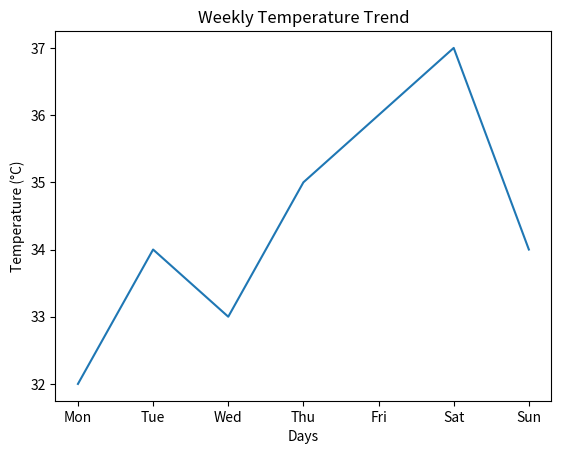
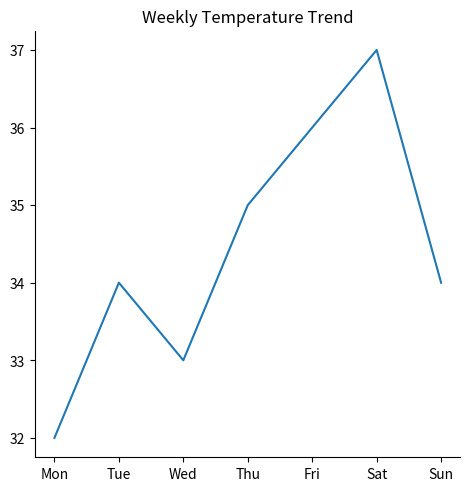

Write the Python code that produced these figures, in order.
import seaborn as sns
import matplotlib.pyplot as plt

days  = ['Mon','Tue','Wed','Thu','Fri','Sat','Sun']
temps = [32, 34, 33, 35, 36, 37, 34]

sns.lineplot(x=days, y=temps)
plt.xlabel('Days')
plt.ylabel('Temperature (°C)')
plt.title('Weekly Temperature Trend')
plt.show()

# Figure-level: creates its own whole figure
sns.relplot(x=days, y=temps, kind='line')
plt.title('Weekly Temperature Trend')
plt.show()
